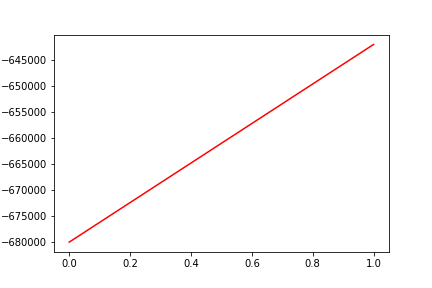

The table this chart was drawn from, first rows:
, date, assets
0, 0, -679993
1, 20160224, -641957
